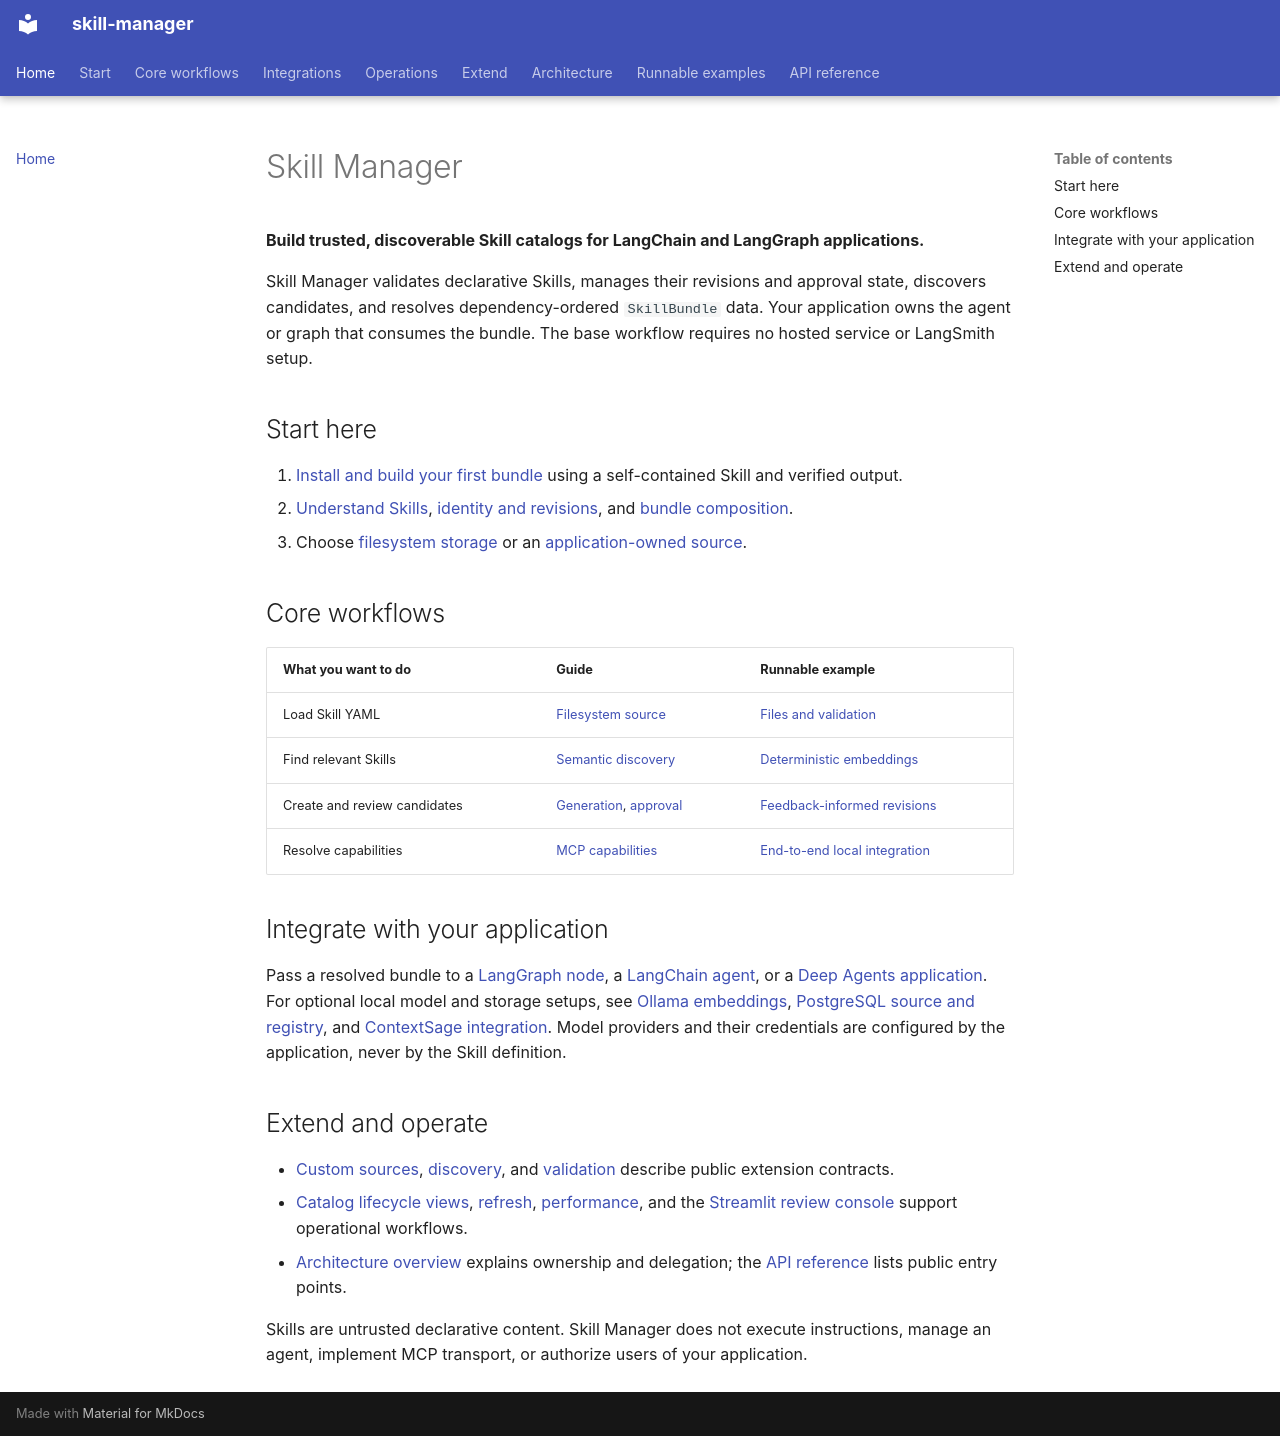

repository: smuniharish/skill-manager · page: index.html · generator: mkdocs

# Skill Manager

**Build trusted, discoverable Skill catalogs for LangChain and LangGraph applications.**

Skill Manager validates declarative Skills, manages their revisions and
approval state, discovers candidates, and resolves dependency-ordered
`SkillBundle` data. Your application owns the agent or graph that consumes
the bundle. The base workflow requires no hosted service or LangSmith setup.

## Start here

1. [Install and build your first bundle](getting-started.md) using a
   self-contained Skill and verified output.
2. [Understand Skills](concepts/skills.md), [identity and revisions](concepts/skill-id.md),
   and [bundle composition](concepts/skill-bundles.md).
3. Choose [filesystem storage](guides/filesystem-source.md) or an
   [application-owned source](guides/custom-source.md).

## Core workflows

| What you want to do | Guide | Runnable example |
| --- | --- | --- |
| Load Skill YAML | [Filesystem source](guides/filesystem-source.md) | [Files and validation](examples/filesystem-source.md) |
| Find relevant Skills | [Semantic discovery](guides/semantic-discovery.md) | [Deterministic embeddings](examples/semantic-discovery.md) |
| Create and review candidates | [Generation](guides/agent-skill-generation.md), [approval](guides/approval-workflow.md) | [Feedback-informed revisions](examples/feedback-informed-regeneration.md) |
| Resolve capabilities | [MCP capabilities](guides/mcp-capabilities.md) | [End-to-end local integration](examples/full-end-to-end.md) |

## Integrate with your application

Pass a resolved bundle to a [LangGraph node](guides/langgraph.md), a
[LangChain agent](examples/langchain-create-agent.md), or a
[Deep Agents application](examples/deepagents.md). For optional local model
and storage setups, see [Ollama embeddings](examples/ollama-embeddings.md),
[PostgreSQL source and registry](examples/postgres-source.md), and
[ContextSage integration](examples/local-llm-contextsage.md). Model providers
and their credentials are configured by the application, never by the Skill
definition.

## Extend and operate

- [Custom sources](guides/custom-source.md),
  [discovery](guides/custom-discovery.md), and
  [validation](guides/custom-validator.md) describe public extension contracts.
- [Catalog lifecycle views](examples/catalog-views.md),
  [refresh](guides/refresh.md), [performance](guides/performance.md), and
  the [Streamlit review console](examples/streamlit-skill-lifecycle.md)
  support operational workflows.
- [Architecture overview](architecture/overview.md) explains ownership and
  delegation; the [API reference](reference/api.md) lists public entry points.

Skills are untrusted declarative content. Skill Manager does not execute
instructions, manage an agent, implement MCP transport, or authorize users of
your application.
